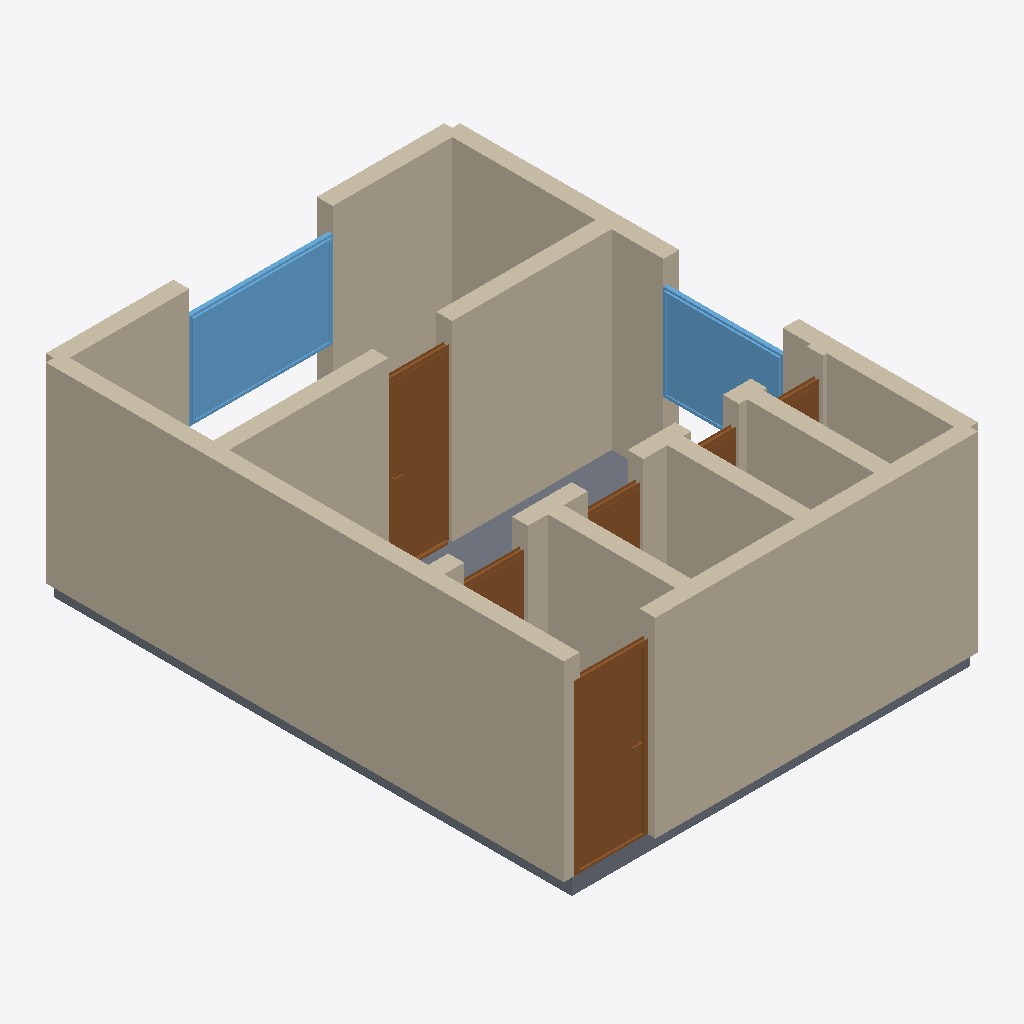
Isometric view of an IFC building model (IFC-SPF (STEP), schema IFC4, length unit metre), seen from the south-west, elements coloured by IFC class: 19 walls (beige), 6 doors (brown), 2 windows (light blue), 1 slab (grey).
Extent 5.2 m × 6.7 m × 2.6 m (x, y, z). Storeys (1): Ground Floor at 0.00 m. Elements (28): 19 IfcWall, 6 IfcDoor, 2 IfcWindow, 1 IfcSlab.

HEADER;
FILE_DESCRIPTION(('ViewDefinition[DesignTransferView]'),'2;1');
FILE_NAME('/dev/null','2026-05-05T14:05:43+05:30',(''),(''),'IfcOpenShell 0.8.5','IfcOpenShell 0.8.5','Nobody');
FILE_SCHEMA(('IFC4'));
ENDSEC;
DATA;
#1=IFCPROJECT('3bU3AzkcfDKPkVJT3AGEJP',$,'A compact Tokyo 1LDK mansion (マンション) — typical inner-ward Sh',$,$,$,$,(#10),#5);
#12=IFCSITE('0m8g$C9Jf6fgmR5MsjsKmw',$,'Site',$,$,$,$,$,$,$,$,$,$,$);
#13=IFCBUILDING('1j20Rbk6D9wRtz$vXqjSnn',$,'Building',$,$,$,$,$,$,$,$,$);
#16=IFCBUILDINGSTOREY('154eiKdMb34xrWqIFt$O_Y',$,'Ground Floor',$,$,#22,$,$,$,$);
#134=IFCWALL('0yEC0G8C19xxMyQLZcTrQJ',$,'Exterior Wall',$,$,#155,#150,$,$);
#23=IFCWALL('3M3MIfh2jBYOqmuiEJKjkb',$,'Exterior Wall',$,$,#45,#39,$,$);
#398=IFCWALL('03r5ekcJn5pfr6QAQIRmei',$,'Interior Wall',$,$,#419,#414,$,$);
#68=IFCWALL('3lTwapuQD21fVoYOQkR5rO',$,'Exterior Wall',$,$,#89,#84,$,$);
#90=IFCWALL('1WSsbK4ZjDyORRlGDbSpAG',$,'Exterior Wall',$,$,#111,#106,$,$);
#420=IFCWALL('20HIbs3Kf3dvCJJRe$SZi4',$,'Interior Wall',$,$,#441,#436,$,$);
#1007=IFCWINDOW('2ER5LWfbz3vgM_5tKQthrz',$,'Window',$,$,#1061,#1056,$,1.2,1.8,$,$,$);
#442=IFCDOOR('3uey7IqZH5lRA6xqnzPYRS',$,'Door',$,$,#526,#521,$,2.1,0.9,$,$,$);
#1219=IFCSLAB('2gwWxLRIj3dQLNS7a04aH3',$,'Floor',$,$,#1236,#1231,$,.FLOOR.);
#156=IFCWALL('1X$_SZagv0exYjieWDYN6l',$,'Interior Wall',$,$,#177,#172,$,$);
#867=IFCDOOR('3fHSSoGT1BAAouL77jGXsA',$,'Door',$,$,#951,#946,$,2.1,0.8,$,$,$);
#222=IFCWALL('2u2Hno0Nv48QQXnQkPmW79',$,'Interior Wall',$,$,#243,#238,$,$);
#46=IFCWALL('2wFjrRCY51sQtrih7jSh8l',$,'Exterior Wall',$,$,#67,#62,$,$);
#112=IFCWALL('1qxgMYkVX6hfDAc67ufMUL',$,'Exterior Wall',$,$,#133,#128,$,$);
#952=IFCWINDOW('2ZDOGckkbAfQ3HqQdvyS9N',$,'Window',$,$,#1006,#1001,$,1.2,1.5,$,$,$);
#288=IFCWALL('3Tyjo58jX3zuGWdXsbebrM',$,'Interior Wall',$,$,#309,#304,$,$);
#244=IFCWALL('1pX9KFTV1CnOIAyhx6M2ZI',$,'Interior Wall',$,$,#265,#260,$,$);
#178=IFCWALL('39YH_oxTT1zRMXsBoOmkpl',$,'Interior Wall',$,$,#199,#194,$,$);
#527=IFCDOOR('3HTJHYjQT9rPRkXJYTNGEG',$,'Door',$,$,#611,#606,$,2.1,0.8,$,$,$);
#612=IFCDOOR('0TQ3me$FLEpgOzMbuswUgv',$,'Door',$,$,#696,#691,$,2.1,0.7,$,$,$);
#310=IFCWALL('2I5sBMxMP4Qf6tVyLClh7_',$,'Interior Wall',$,$,#331,#326,$,$);
#354=IFCWALL('2x4plBtwrFkxT5WT4tTlgC',$,'Interior Wall',$,$,#375,#370,$,$);
#782=IFCDOOR('3Q6CiWK3z1KhpkEi0Zo4VU',$,'Door',$,$,#866,#861,$,2.1,0.7,$,$,$);
#266=IFCWALL('3spk2c$I19kusQFbhKdEqM',$,'Interior Wall',$,$,#287,#282,$,$);
#697=IFCDOOR('2eI3kJNof5Kx1QbH4yyXao',$,'Door',$,$,#781,#776,$,2.1,0.6,$,$,$);
#200=IFCWALL('2BB1ig9dj808x2tWDKF477',$,'Interior Wall',$,$,#221,#216,$,$);
#332=IFCWALL('39snuoDkT4D8L6vTA_drRZ',$,'Interior Wall',$,$,#353,#348,$,$);
#376=IFCWALL('0cubzMpKH3SP2Y5jLymnrr',$,'Interior Wall',$,$,#397,#392,$,$);
ENDSEC;
